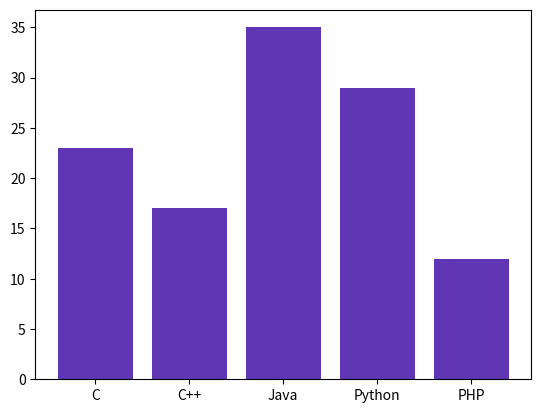

Here is the Python script that generated this plot:
import matplotlib.pyplot as plt

fig = plt.figure()
ax = fig.add_subplot(111)

languages = ['C', 'C++', 'Java', 'Python', 'PHP']
students = [23, 17, 35, 29, 12]

ax.bar(languages, students, color='#6136B4')

plt.savefig("02_BAR")

plt.show()
